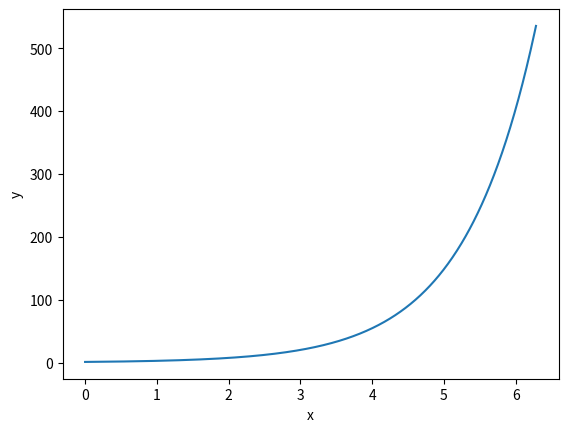

Here is the Python script that generated this plot:
import matplotlib.pyplot as plt
import numpy as np

x = np.linspace(0,2*np.pi,1000)
f, ax = plt.subplots()
ax.plot(x,np.exp(x))
ax.set_xlabel('x')
ax.set_ylabel('y')
